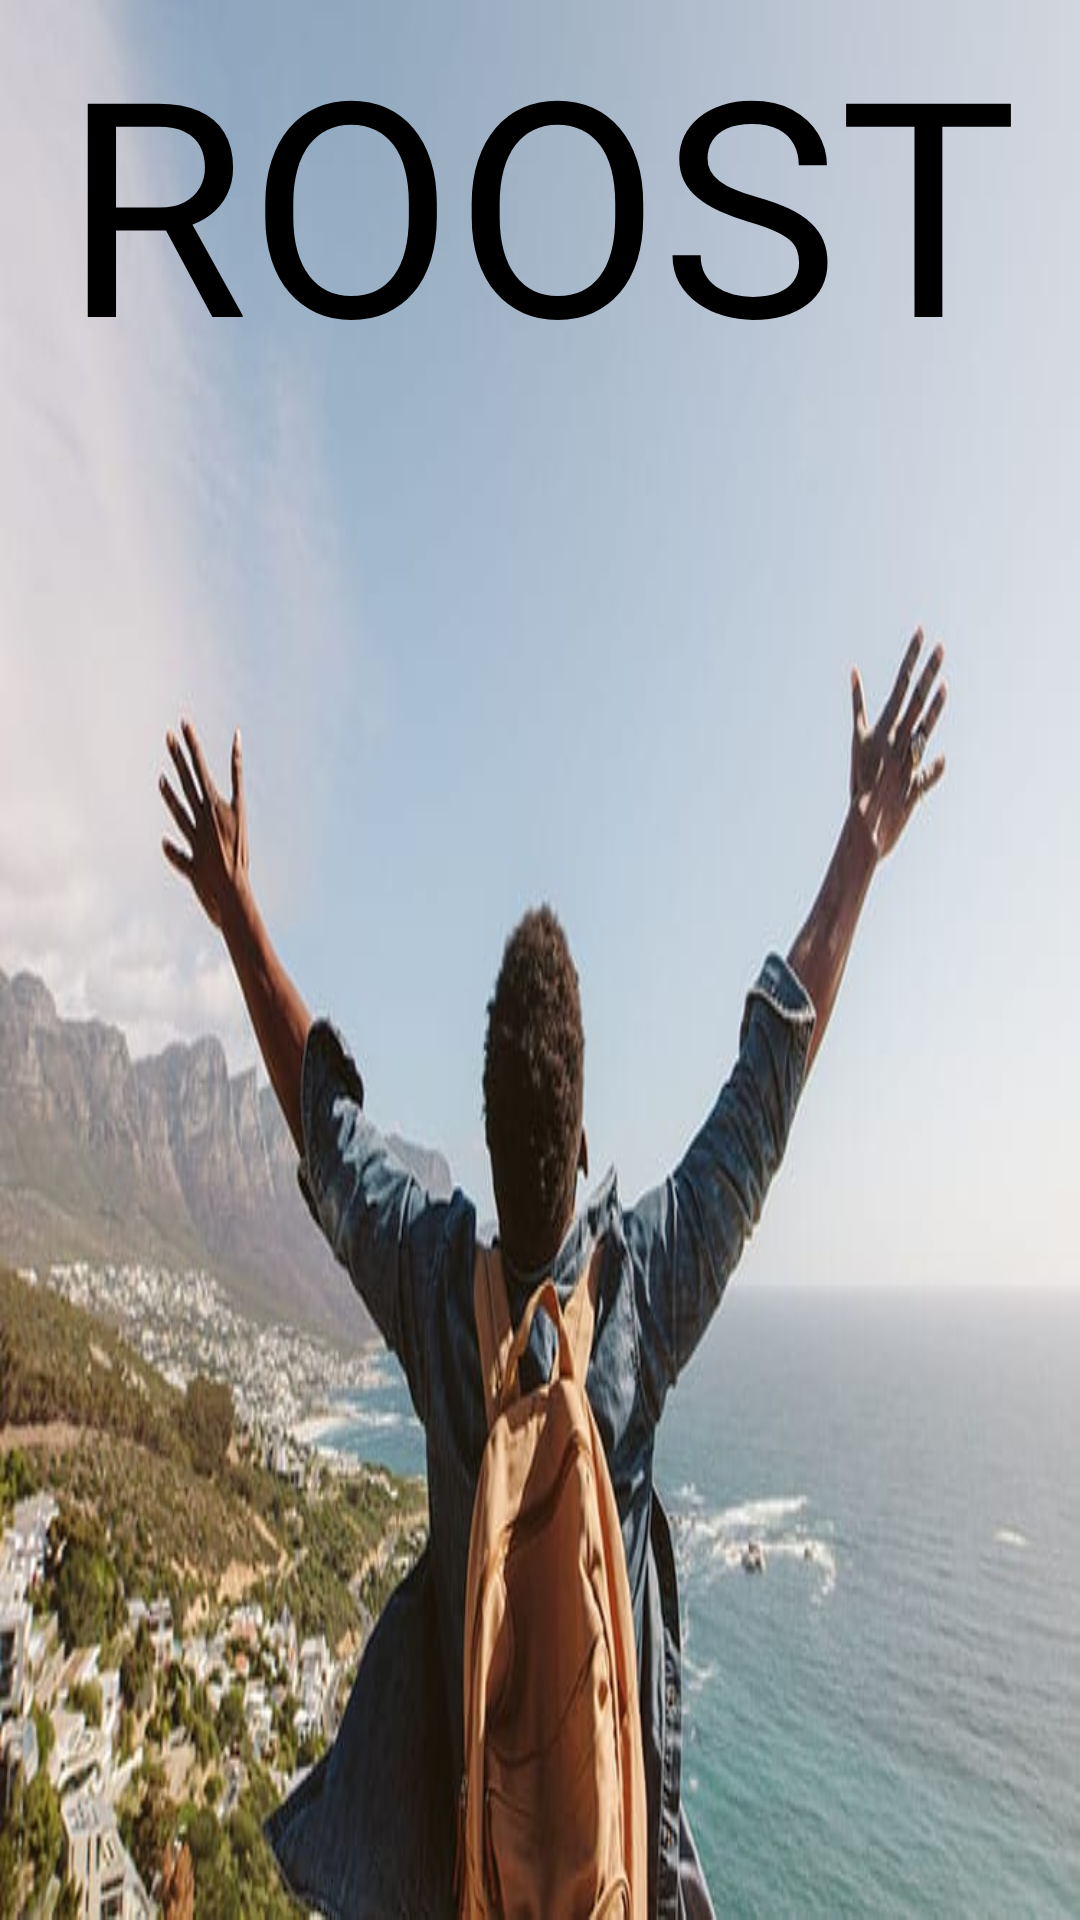

Produce the Android XML layout that renders to this screen, including the resource entries it uses.
<!-- AndroidManifest.xml: application theme Theme.RoomRental -->
<!-- res/layout/activity_main.xml -->
<?xml version="1.0" encoding="utf-8"?>
<LinearLayout xmlns:android="http://schemas.android.com/apk/res/android"
    xmlns:app="http://schemas.android.com/apk/res-auto"
    xmlns:tools="http://schemas.android.com/tools"
    android:layout_width="match_parent"
    android:layout_height="match_parent"
    android:background="@drawable/backimgtravel"
    tools:context=".MainActivity">

    <TextView
        android:id="@+id/textView1"
        android:layout_width="match_parent"
        android:layout_height="wrap_content"
        android:text="ROOST"
        android:gravity="center_horizontal"
        android:textColor="@color/black"
        android:textSize="100dp"/>
</LinearLayout>
<!-- resources referenced by this layout -->
<resources>
  <!-- drawable backimgtravel: jpeg bitmap (drawable-v24, 40850 bytes) -->
  <style name="Theme.RoomRental" parent="Theme.MaterialComponents.DayNight.NoActionBar">
          
          <item name="colorPrimary">@color/purple_500</item>
          <item name="colorPrimaryVariant">@color/purple_700</item>
          <item name="colorOnPrimary">@color/white</item>
          
          <item name="colorSecondary">@color/teal_200</item>
          <item name="colorSecondaryVariant">@color/teal_700</item>
          <item name="colorOnSecondary">@color/black</item>
          
          <item name="android:statusBarColor" tools:targetApi="l">?attr/colorPrimaryVariant</item>
          
      </style>
  <!-- not gathered from this repository: default colours our renderer supplied (Android Studio template values) -->
  <color name="purple_500">#FF6200EE</color>
  <color name="purple_700">#FF3700B3</color>
  <color name="teal_200">#FF03DAC5</color>
  <color name="teal_700">#FF018786</color>
  <color name="black">#FF000000</color>
  <color name="white">#FFFFFFFF</color>
</resources>
